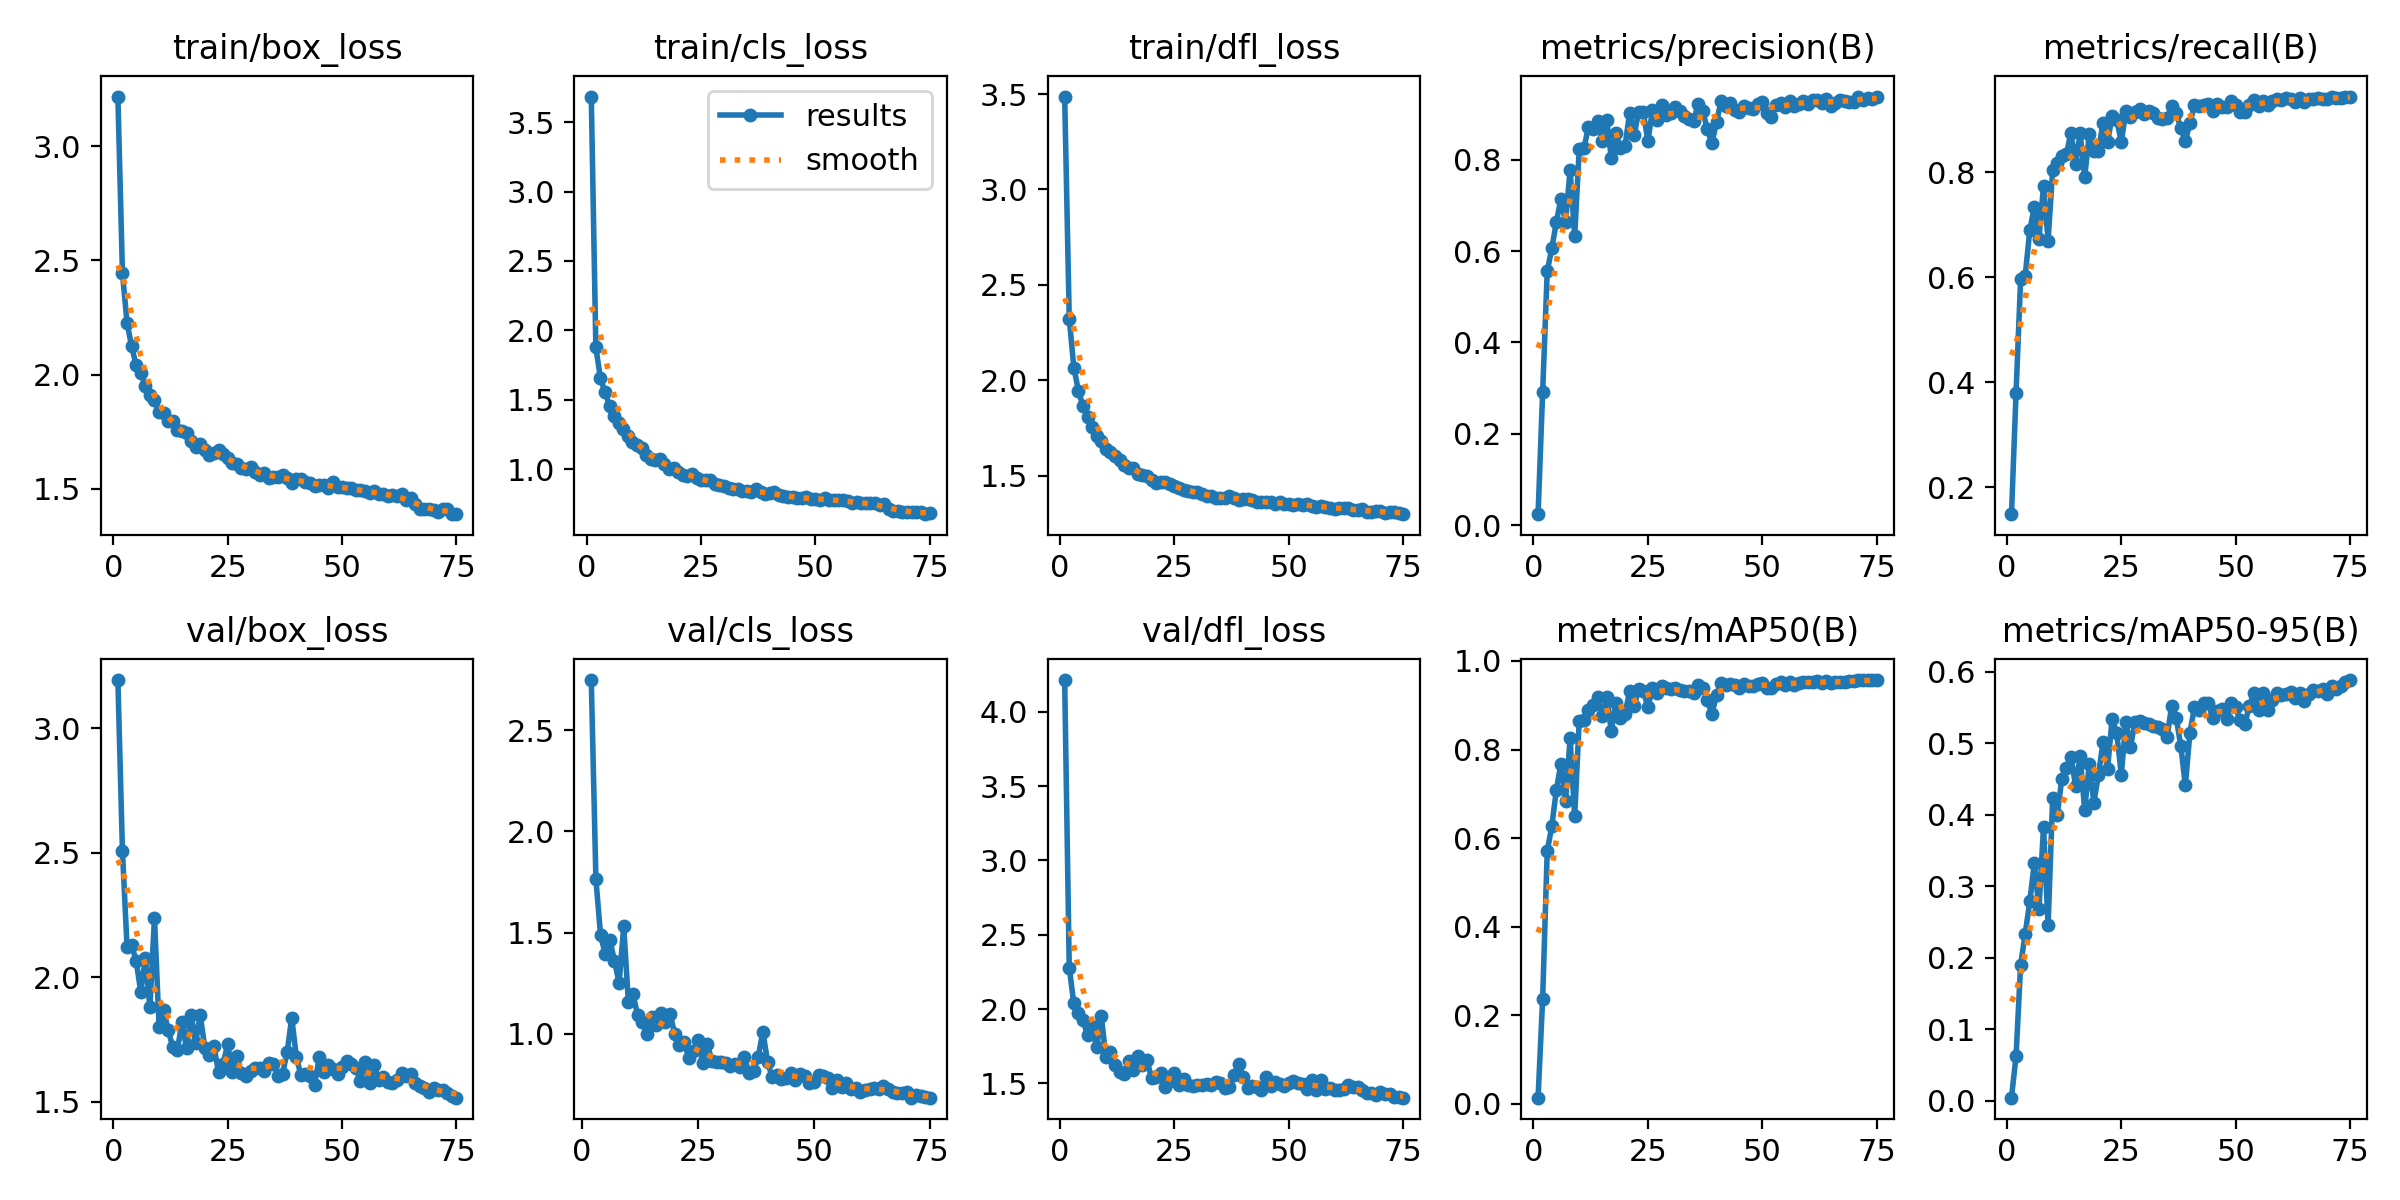

Source data for this figure (header and first rows):
epoch, time, train/box_loss, train/cls_loss, train/dfl_loss, metrics/precision(B), metrics/recall(B), metrics/mAP50(B), metrics/mAP50-95(B), val/box_loss, val/cls_loss, val/dfl_loss, lr/pg0, lr/pg1, lr/pg2
1, 56.7, 3.217, 3.684, 3.487, 0.02421, 0.1491, 0.01345, 0.00434, 3.193, inf, 4.213, 0.0006634, 0.0006634, 0.0006634
2, 110.4, 2.444, 1.878, 2.323, 0.2919, 0.3802, 0.2375, 0.06232, 2.506, 2.75, 2.278, 0.001313, 0.001313, 0.001313
3, 163.7, 2.228, 1.657, 2.066, 0.5558, 0.5966, 0.5707, 0.19, 2.123, 1.763, 2.038, 0.001944, 0.001944, 0.001944
4, 216.2, 2.123, 1.554, 1.946, 0.6059, 0.6034, 0.6269, 0.2333, 2.131, 1.488, 1.972, 0.001921, 0.001921, 0.001921
5, 268.3, 2.042, 1.458, 1.863, 0.6635, 0.69, 0.7093, 0.2787, 2.065, 1.394, 1.926, 0.001894, 0.001894, 0.001894
6, 321.1, 2.007, 1.387, 1.806, 0.7149, 0.7348, 0.7682, 0.3324, 1.942, 1.464, 1.823, 0.001868, 0.001868, 0.001868
7, 373.5, 1.949, 1.333, 1.755, 0.6634, 0.6737, 0.683, 0.2678, 2.077, 1.359, 1.887, 0.001842, 0.001842, 0.001842
8, 427.1, 1.911, 1.287, 1.709, 0.778, 0.774, 0.8253, 0.3822, 1.88, 1.251, 1.744, 0.001815, 0.001815, 0.001815
9, 481, 1.889, 1.241, 1.68, 0.6328, 0.6704, 0.6491, 0.2452, 2.239, 1.531, 1.955, 0.001789, 0.001789, 0.001789
10, 533.5, 1.835, 1.198, 1.64, 0.8239, 0.8047, 0.8655, 0.4232, 1.803, 1.155, 1.677, 0.001762, 0.001762, 0.001762
11, 587.4, 1.834, 1.172, 1.623, 0.8247, 0.8176, 0.8677, 0.399, 1.869, 1.194, 1.712, 0.001736, 0.001736, 0.001736
12, 640.8, 1.795, 1.156, 1.604, 0.8705, 0.8314, 0.8904, 0.4505, 1.788, 1.091, 1.622, 0.00171, 0.00171, 0.00171
13, 693.7, 1.797, 1.107, 1.579, 0.8663, 0.8351, 0.9009, 0.4654, 1.72, 1.055, 1.577, 0.001683, 0.001683, 0.001683
14, 746.4, 1.759, 1.072, 1.553, 0.885, 0.8761, 0.9181, 0.4813, 1.707, 0.9989, 1.567, 0.001657, 0.001657, 0.001657
15, 799.6, 1.751, 1.068, 1.539, 0.8414, 0.8164, 0.8747, 0.4407, 1.822, 1.083, 1.65, 0.00163, 0.00163, 0.00163
16, 852.2, 1.745, 1.078, 1.539, 0.8865, 0.8748, 0.9178, 0.4817, 1.715, 1.041, 1.59, 0.001604, 0.001604, 0.001604
17, 904.7, 1.711, 1.038, 1.509, 0.8043, 0.7909, 0.8425, 0.4068, 1.851, 1.103, 1.685, 0.001578, 0.001578, 0.001578
18, 957.4, 1.683, 1.001, 1.5, 0.8588, 0.8731, 0.9062, 0.4707, 1.738, 1.055, 1.623, 0.001551, 0.001551, 0.001551
19, 1010, 1.696, 1.013, 1.498, 0.825, 0.8418, 0.8708, 0.417, 1.849, 1.096, 1.655, 0.001525, 0.001525, 0.001525
20, 1064, 1.67, 0.9802, 1.475, 0.8304, 0.8405, 0.8803, 0.4553, 1.718, 0.9961, 1.536, 0.001498, 0.001498, 0.001498
21, 1117, 1.648, 0.9587, 1.458, 0.9018, 0.8947, 0.9316, 0.501, 1.687, 0.9409, 1.542, 0.001472, 0.001472, 0.001472
22, 1170, 1.656, 0.9512, 1.467, 0.8551, 0.8581, 0.8984, 0.4641, 1.723, 0.9602, 1.569, 0.001446, 0.001446, 0.001446
23, 1223, 1.668, 0.9672, 1.465, 0.905, 0.9072, 0.9366, 0.5343, 1.618, 0.8813, 1.479, 0.001419, 0.001419, 0.001419
24, 1276, 1.655, 0.9414, 1.455, 0.9044, 0.9009, 0.9332, 0.5142, 1.654, 0.9118, 1.514, 0.001393, 0.001393, 0.001393
25, 1328, 1.634, 0.9213, 1.444, 0.84, 0.8577, 0.8956, 0.4561, 1.732, 0.9697, 1.573, 0.001366, 0.001366, 0.001366
26, 1381, 1.614, 0.9206, 1.436, 0.9087, 0.9177, 0.9387, 0.5291, 1.621, 0.8549, 1.49, 0.00134, 0.00134, 0.00134
27, 1434, 1.61, 0.9224, 1.423, 0.8872, 0.9054, 0.9273, 0.4945, 1.684, 0.95, 1.527, 0.001314, 0.001314, 0.001314
28, 1487, 1.591, 0.894, 1.418, 0.9205, 0.916, 0.943, 0.5302, 1.616, 0.8655, 1.487, 0.001287, 0.001287, 0.001287
29, 1540, 1.589, 0.8892, 1.411, 0.8969, 0.9213, 0.9396, 0.5311, 1.606, 0.8599, 1.48, 0.001261, 0.001261, 0.001261
30, 1592, 1.594, 0.883, 1.414, 0.9022, 0.911, 0.9364, 0.5276, 1.623, 0.8594, 1.487, 0.001234, 0.001234, 0.001234
31, 1645, 1.572, 0.8695, 1.402, 0.9161, 0.9174, 0.9396, 0.5272, 1.635, 0.8534, 1.493, 0.001208, 0.001208, 0.001208
32, 1699, 1.563, 0.8596, 1.394, 0.9069, 0.914, 0.9355, 0.5247, 1.636, 0.8374, 1.499, 0.001182, 0.001182, 0.001182
33, 1752, 1.568, 0.8589, 1.395, 0.8951, 0.9043, 0.9318, 0.5227, 1.622, 0.8478, 1.489, 0.001155, 0.001155, 0.001155
34, 1804, 1.548, 0.843, 1.384, 0.8885, 0.9015, 0.932, 0.5201, 1.658, 0.8359, 1.511, 0.001129, 0.001129, 0.001129
35, 1857, 1.551, 0.8439, 1.383, 0.8851, 0.9043, 0.9279, 0.5083, 1.652, 0.8834, 1.506, 0.001102, 0.001102, 0.001102
36, 1910, 1.55, 0.8407, 1.38, 0.9229, 0.9269, 0.9465, 0.552, 1.605, 0.8054, 1.472, 0.001076, 0.001076, 0.001076
37, 1962, 1.56, 0.8605, 1.391, 0.906, 0.9134, 0.9393, 0.5355, 1.614, 0.8137, 1.476, 0.00105, 0.00105, 0.00105
38, 2015, 1.546, 0.8371, 1.38, 0.8665, 0.8841, 0.9111, 0.4966, 1.701, 0.8861, 1.554, 0.001023, 0.001023, 0.001023
39, 2068, 1.526, 0.8229, 1.373, 0.8362, 0.8599, 0.8799, 0.441, 1.838, 1.009, 1.629, 0.0009968, 0.0009968, 0.0009968
40, 2121, 1.545, 0.8316, 1.378, 0.8823, 0.8943, 0.9242, 0.5145, 1.68, 0.8613, 1.543, 0.0009704, 0.0009704, 0.0009704
41, 2173, 1.544, 0.839, 1.379, 0.9284, 0.9278, 0.95, 0.5504, 1.608, 0.7836, 1.468, 0.000944, 0.000944, 0.000944
42, 2225, 1.529, 0.8169, 1.372, 0.9172, 0.9269, 0.9453, 0.5464, 1.612, 0.7933, 1.484, 0.0009176, 0.0009176, 0.0009176
43, 2278, 1.527, 0.8106, 1.361, 0.9247, 0.929, 0.9471, 0.5569, 1.604, 0.7742, 1.474, 0.0008912, 0.0008912, 0.0008912
44, 2330, 1.511, 0.7993, 1.359, 0.9097, 0.9307, 0.9459, 0.5556, 1.567, 0.7777, 1.457, 0.0008648, 0.0008648, 0.0008648
45, 2383, 1.518, 0.7977, 1.359, 0.9035, 0.9168, 0.938, 0.535, 1.679, 0.8043, 1.542, 0.0008384, 0.0008384, 0.0008384
46, 2436, 1.515, 0.7913, 1.359, 0.9184, 0.9308, 0.9471, 0.5452, 1.621, 0.7722, 1.483, 0.000812, 0.000812, 0.000812
47, 2489, 1.505, 0.7946, 1.353, 0.9129, 0.9249, 0.9432, 0.5473, 1.649, 0.802, 1.512, 0.0007856, 0.0007856, 0.0007856
48, 2541, 1.53, 0.8025, 1.363, 0.9111, 0.9252, 0.9427, 0.5334, 1.634, 0.7899, 1.496, 0.0007592, 0.0007592, 0.0007592
49, 2594, 1.506, 0.7865, 1.352, 0.9225, 0.9358, 0.9487, 0.5567, 1.613, 0.7571, 1.484, 0.0007328, 0.0007328, 0.0007328
50, 2647, 1.507, 0.7883, 1.35, 0.9256, 0.9278, 0.9493, 0.55, 1.639, 0.7618, 1.502, 0.0007064, 0.0007064, 0.0007064
51, 2700, 1.502, 0.7808, 1.348, 0.9011, 0.9158, 0.94, 0.5319, 1.665, 0.7948, 1.519, 0.00068, 0.00068, 0.00068
52, 2753, 1.503, 0.793, 1.35, 0.8944, 0.9157, 0.9395, 0.5266, 1.653, 0.7914, 1.502, 0.0006536, 0.0006536, 0.0006536
53, 2806, 1.495, 0.7799, 1.346, 0.9204, 0.9295, 0.9486, 0.5526, 1.635, 0.7804, 1.496, 0.0006272, 0.0006272, 0.0006272
54, 2858, 1.495, 0.7808, 1.352, 0.9233, 0.9376, 0.9527, 0.5698, 1.583, 0.7329, 1.464, 0.0006008, 0.0006008, 0.0006008
55, 2911, 1.489, 0.778, 1.341, 0.9154, 0.9267, 0.9452, 0.5459, 1.662, 0.7721, 1.527, 0.0005744, 0.0005744, 0.0005744
56, 2964, 1.484, 0.7796, 1.335, 0.9277, 0.9371, 0.9522, 0.5702, 1.577, 0.7355, 1.455, 0.000548, 0.000548, 0.000548
57, 3017, 1.49, 0.7695, 1.34, 0.9169, 0.9288, 0.9467, 0.547, 1.65, 0.7554, 1.522, 0.0005216, 0.0005216, 0.0005216
58, 3070, 1.479, 0.7589, 1.333, 0.9222, 0.9354, 0.9496, 0.5599, 1.589, 0.7246, 1.46, 0.0004952, 0.0004952, 0.0004952
59, 3123, 1.478, 0.7624, 1.332, 0.9288, 0.9391, 0.9532, 0.57, 1.598, 0.7322, 1.471, 0.0004688, 0.0004688, 0.0004688
60, 3176, 1.47, 0.7584, 1.324, 0.9226, 0.9376, 0.9517, 0.5676, 1.581, 0.7124, 1.454, 0.0004424, 0.0004424, 0.0004424
... 15 more rows
